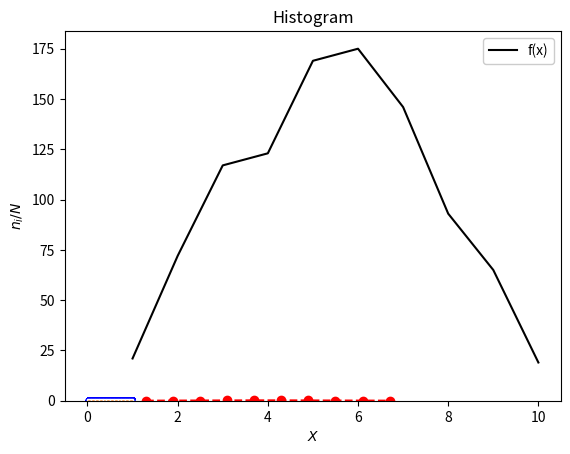

This figure's Python source:
import matplotlib.pyplot as plt
import numpy as np
import random
import functools
import math
from scipy.fft import fft, ifft
def normal_distribution(x,a,c,m):
    return (a*x+c)%m
def triangular_distribution(ni,delta):
    return ni+(random.uniform(0,1)+random.uniform(0,1)-1)*delta
def distribuo(ni,delta,x):
    if x<ni:
        return -1/delta**2*(-x**2/2 +ni*x)+x/delta-(-1/delta**2*(-(ni-delta)**2/2  +ni*(ni-delta)) + (ni-delta)/delta)
    else:
        return -1/delta**2*(x**2/2 - ni*x)+x/delta-(-1/delta**2*(ni**2/2-ni**2)  +ni/delta ) + 1/2
def Chi_kwadrat(n,y,x):
    chi=0
    for i in range(len(y)):
        p=distribuo(ni,delta,y[i][0][1])-distribuo(ni,delta,y[i][0][0])
        chi+=(y[i][1]-n*p)**2/(n*p)
    return chi
x=[]
a=123
c=1
m=2**15
n=10**4
x.append(10)
for i in range(n):
    x.append(normal_distribution(x[-1],a,c,m))
x=[i/(m+1) for i in x]
plt.scatter(x[0:-1],x[1:],s=4,color="blue")
plt.xlabel(r'$X_{i}$')
plt.ylabel(r'$X_{i+1}$')
plt.title(r'U(0,1) $X_{i+1}(X_{i})$')
plt.show()
mu=sum(x)/len(x)
print(r'Średnia $ \mu $ = ',mu)
sigma1=0
for i in x:
    sigma1+=(i-mu)**2
sigma1=math.sqrt(sigma1/len(x))
print(r'Odchylenie standardowe $ \sigma $ = ',sigma1)

a = np.hstack((x))
plt.hist(a, bins=12,density=True,ec='w')
plt.xlabel(r'$X$')
plt.ylabel(r'$P(X)$')
plt.title(r'Histogram rozkładu gętości prawdopodobieństwa')
plt.show()

x=[]
a=69069
c=1
m=2**32
n=10**4
x.append(10)
for i in range(n):
    x.append(normal_distribution(x[-1],a,c,m))
x=[i/(m+1) for i in x]
plt.scatter(x[0:-1],x[1:],s=4,color="blue")
plt.xlabel(r'$X_{i}$')
plt.ylabel(r'$X_{i+1}$')
plt.title(r'U(0,1) $X_{i+1}(X_{i})$')
plt.show()

a = np.hstack((x))
plt.hist(a, bins=12,density=True,ec='w')
plt.xlabel(r'$X$')
plt.ylabel(r'$P(X)$')
plt.title(r'Histogram rozkładu gętości prawdopodobieństwa')
plt.show()

mu=sum(x)/len(x)
print(r'Średnia $ \mu $ = ',mu)
sigma1=0
for i in x:
    sigma1+=(i-mu)**2
sigma1=math.sqrt(sigma1/len(x))
print(r'Odchylenie standardowe $ \sigma $ = ',sigma1)

n=10**3
x=[]
ni=4
delta=3
K=10
for i in range(n):
    x.append(triangular_distribution(ni,delta))
p=2*delta/K
y={}
for i in range(K):
    y.setdefault(i,[(ni-delta+p*i,ni-delta+p*(i+1)),0])
for i in x:
    for j in y.values():
        if j[0][0]<=i<j[0][1]:
            j[1]+=1
print(y)
p=[]
q=[]
p2=[]
for i in range(len(y)):
    p1 = distribuo(ni, delta, y[i][0][1]) - distribuo(ni, delta, y[i][0][0])
    p2.append(y[i][1]/n)
    p.append(p1)
    q.append((y[i][0][1]+y[i][0][0])/2)
print(Chi_kwadrat(n,y,x))


u=[y[i][1] for i in range(K)]
plt.plot(range(1,K+1),u,color="black",label="f(x)")
plt.xlabel(r'$X_{i}$')
plt.ylabel(r'$X_{i+1}$')
plt.title(r'')
plt.legend(framealpha=1, frameon=True)
plt.show()
x.append(7)
x.append(1)
counts, bins = np.histogram(x)
plt.hist(bins[:-1],weights=p2,range=(1,7),ec='w')
plt.plot(q,p,'--bo',color="red")
plt.xlabel(r'$X$')
plt.ylabel(r'$n_i/N$')
plt.title(r'Histogram')
plt.show()